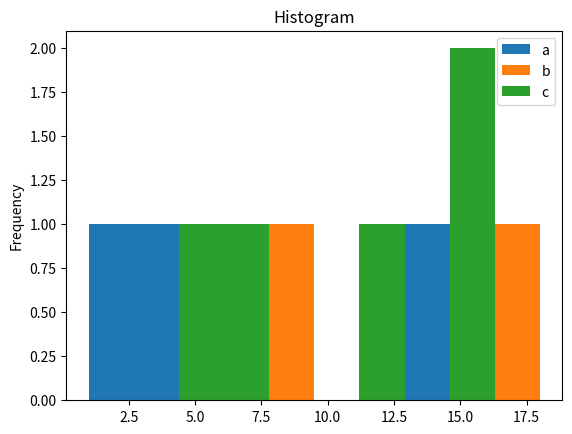

This chart was generated by the following Python code:
import matplotlib.pyplot as plt
import pandas as pd
import numpy as np
data = {'a':[1,12,3,14,5],'b':[15,6,7,18,9],'c':[12,5,16,7,15]}
df = pd.DataFrame(data)
df.plot(kind='hist')
plt.title('Histogram')
plt.show()